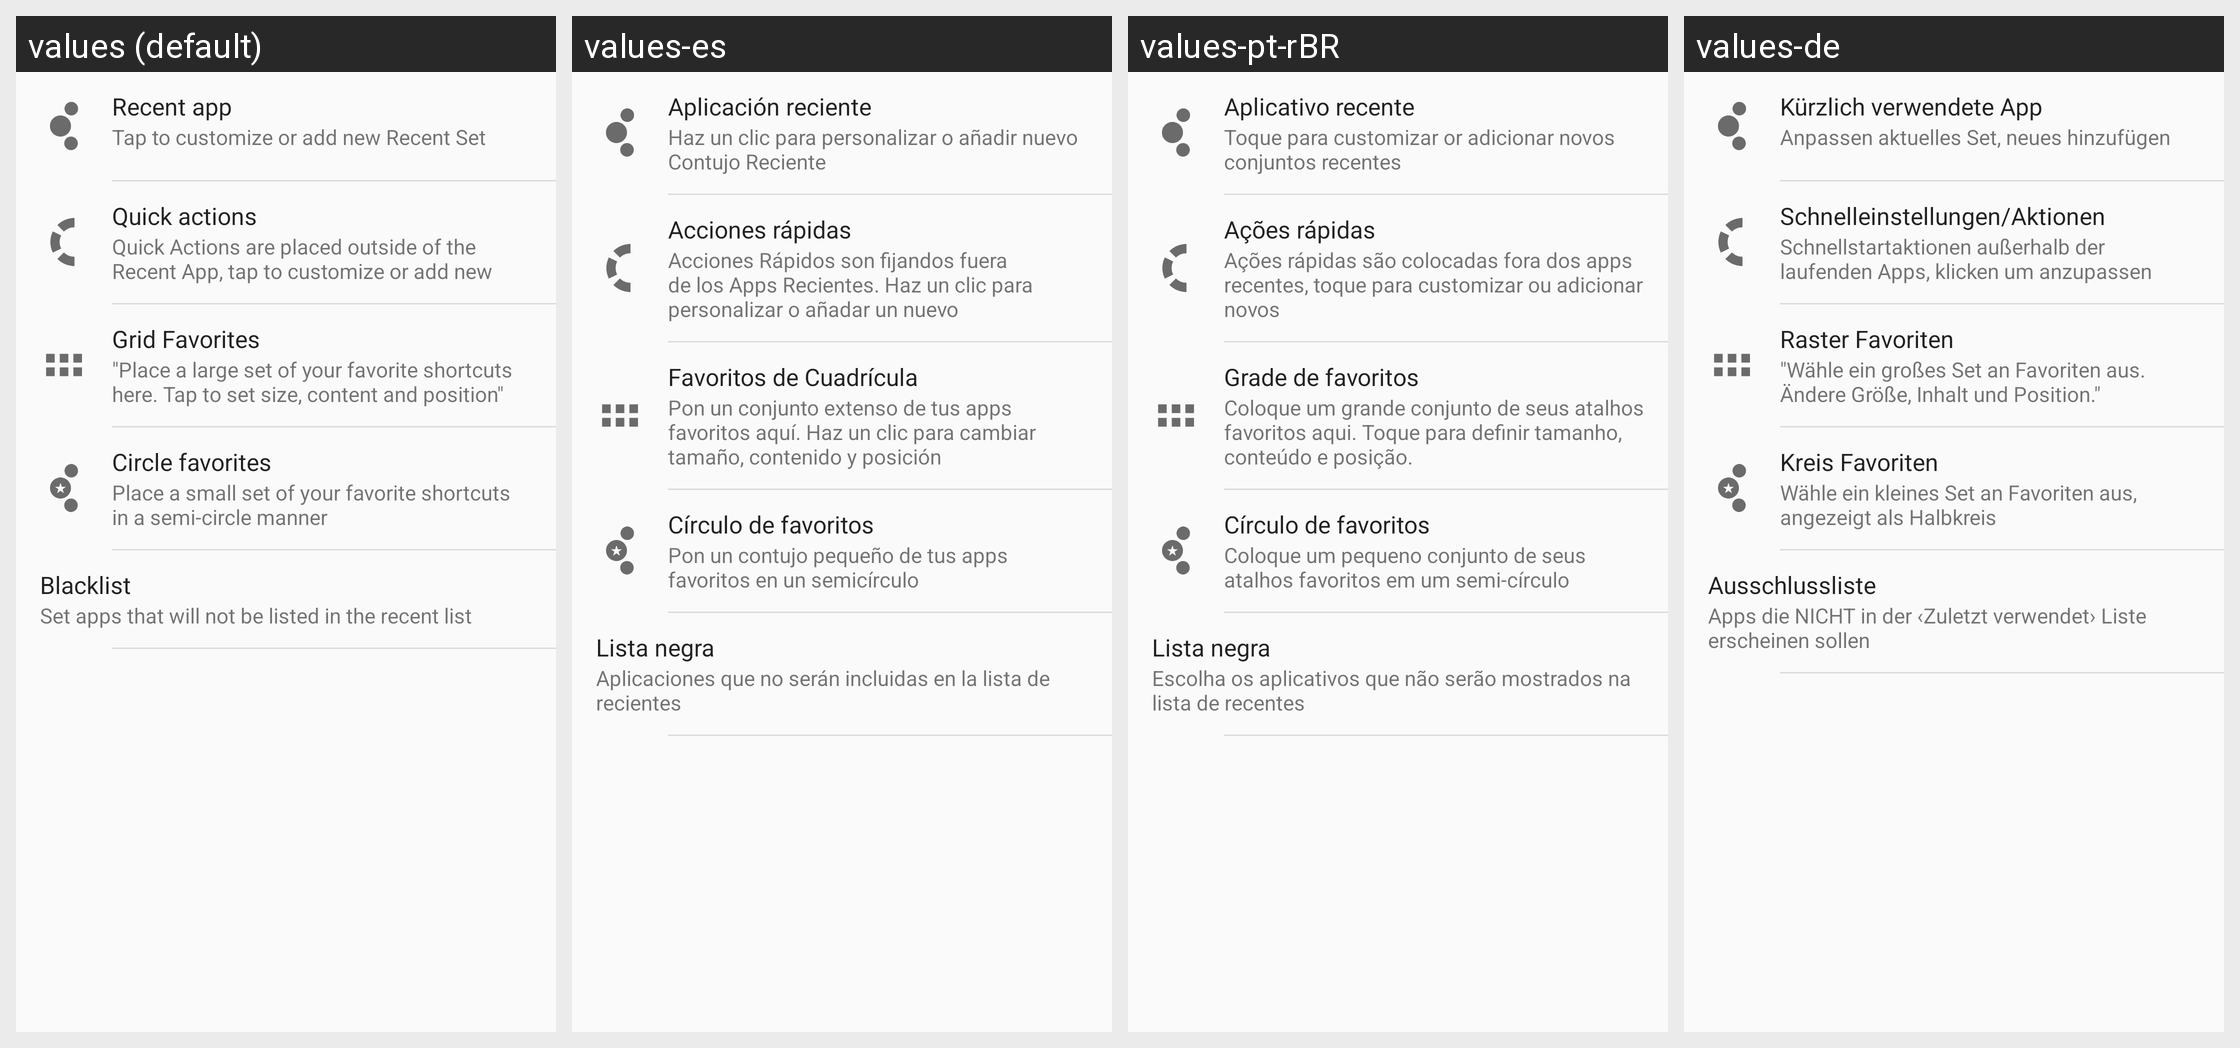

Translations of the strings shown on this Android screen, per locale in the grid:
Android screen res/layout/general_view.xml rendered under 4 locales, left to right: values (default), values-es, values-pt-rBR, values-de. Device: Nexus 5 (rendered at 1080×1920; each locale shown at half size, 540×960, under a caption strip naming it); theme AppTheme.
Other locales in the repository, not shown: values-cs, values-el, values-fa, values-fr, values-hu, values-id, values-it, values-iw, values-ja, values-ko, values-nb, values-nl, values-no, values-pl, values-pt, values-ru, values-sk, values-sv, values-th, values-tr, values-vi, values-zh-rCN, values-zh-rTW.
Strings drawn on this screen, with the default value and each locale's value (text and hints the layout hard-codes, and strings that could not be matched under every locale, appear in the picture but are not listed):

recent_app
  values: Recent app
  values-es: Aplicación reciente
  values-pt-rBR: Aplicativo recente
  values-de: Kürzlich verwendete App

recent_apps_description
  values: Tap to customize or add new Recent Set
  values-es: Haz un clic para personalizar o añadir nuevo Contujo Reciente
  values-pt-rBR: Toque para customizar or adicionar novos conjuntos recentes
  values-de: Anpassen aktuelles Set, neues hinzufügen

main_outer_ring_setting
  values: Quick actions
  values-es: Acciones rápidas
  values-pt-rBR: Ações rápidas
  values-de: Schnelleinstellungen/Aktionen (äußerer Halbkreis)

quick_actions_description
  values: Quick Actions are placed outside of the Recent App, tap to customize or add new
  values-es: Acciones Rápidos son fijandos fuera de los Apps Recientes. Haz un clic para personalizar o añadar un nuevo
  values-pt-rBR: Ações rápidas são colocadas fora dos apps recentes, toque para customizar ou adicionar novos
  values-de: Schnellstartaktionen außerhalb der laufenden Apps, klicken um anzupassen

grid_favorites
  values: Grid Favorites
  values-es: Favoritos de Cuadrícula
  values-pt-rBR: Grade de favoritos
  values-de: Raster Favoriten

grid_favorites_description
  values: "Place a large set of your favorite shortcuts here. Tap to set size, content and position"
  values-es: Pon un conjunto extenso de tus apps favoritos aquí. Haz un clic para cambiar tamaño, contenido y posición
  values-pt-rBR: Coloque um grande conjunto de seus atalhos favoritos aqui. Toque para definir tamanho, conteúdo e posição.
  values-de: "Wähle ein großes Set an Favoriten aus. Ändere Größe, Inhalt und Position."

circle_favorites
  values: Circle favorites
  values-es: Círculo de favoritos
  values-pt-rBR: Círculo de favoritos
  values-de: Kreis Favoriten

circle_favorites_description
  values: Place a small set of your favorite shortcuts in a semi-circle manner
  values-es: Pon un contujo pequeño de tus apps favoritos en un semicírculo
  values-pt-rBR: Coloque um pequeno conjunto de seus atalhos favoritos em um semi-círculo
  values-de: Wähle ein kleines Set an Favoriten aus, angezeigt als Halbkreis

main_exclude_app_title
  values: Blacklist
  values-es: Lista negra
  values-pt-rBR: Lista negra
  values-de: Ausschlussliste

main_exclude_app_info
  values: Set apps that will not be listed in the recent list
  values-es: Aplicaciones que no serán incluidas en la lista de recientes
  values-pt-rBR: Escolha os aplicativos que não serão mostrados na lista de recentes
  values-de: Apps die NICHT in der ‹Zuletzt verwendet› Liste erscheinen sollen
